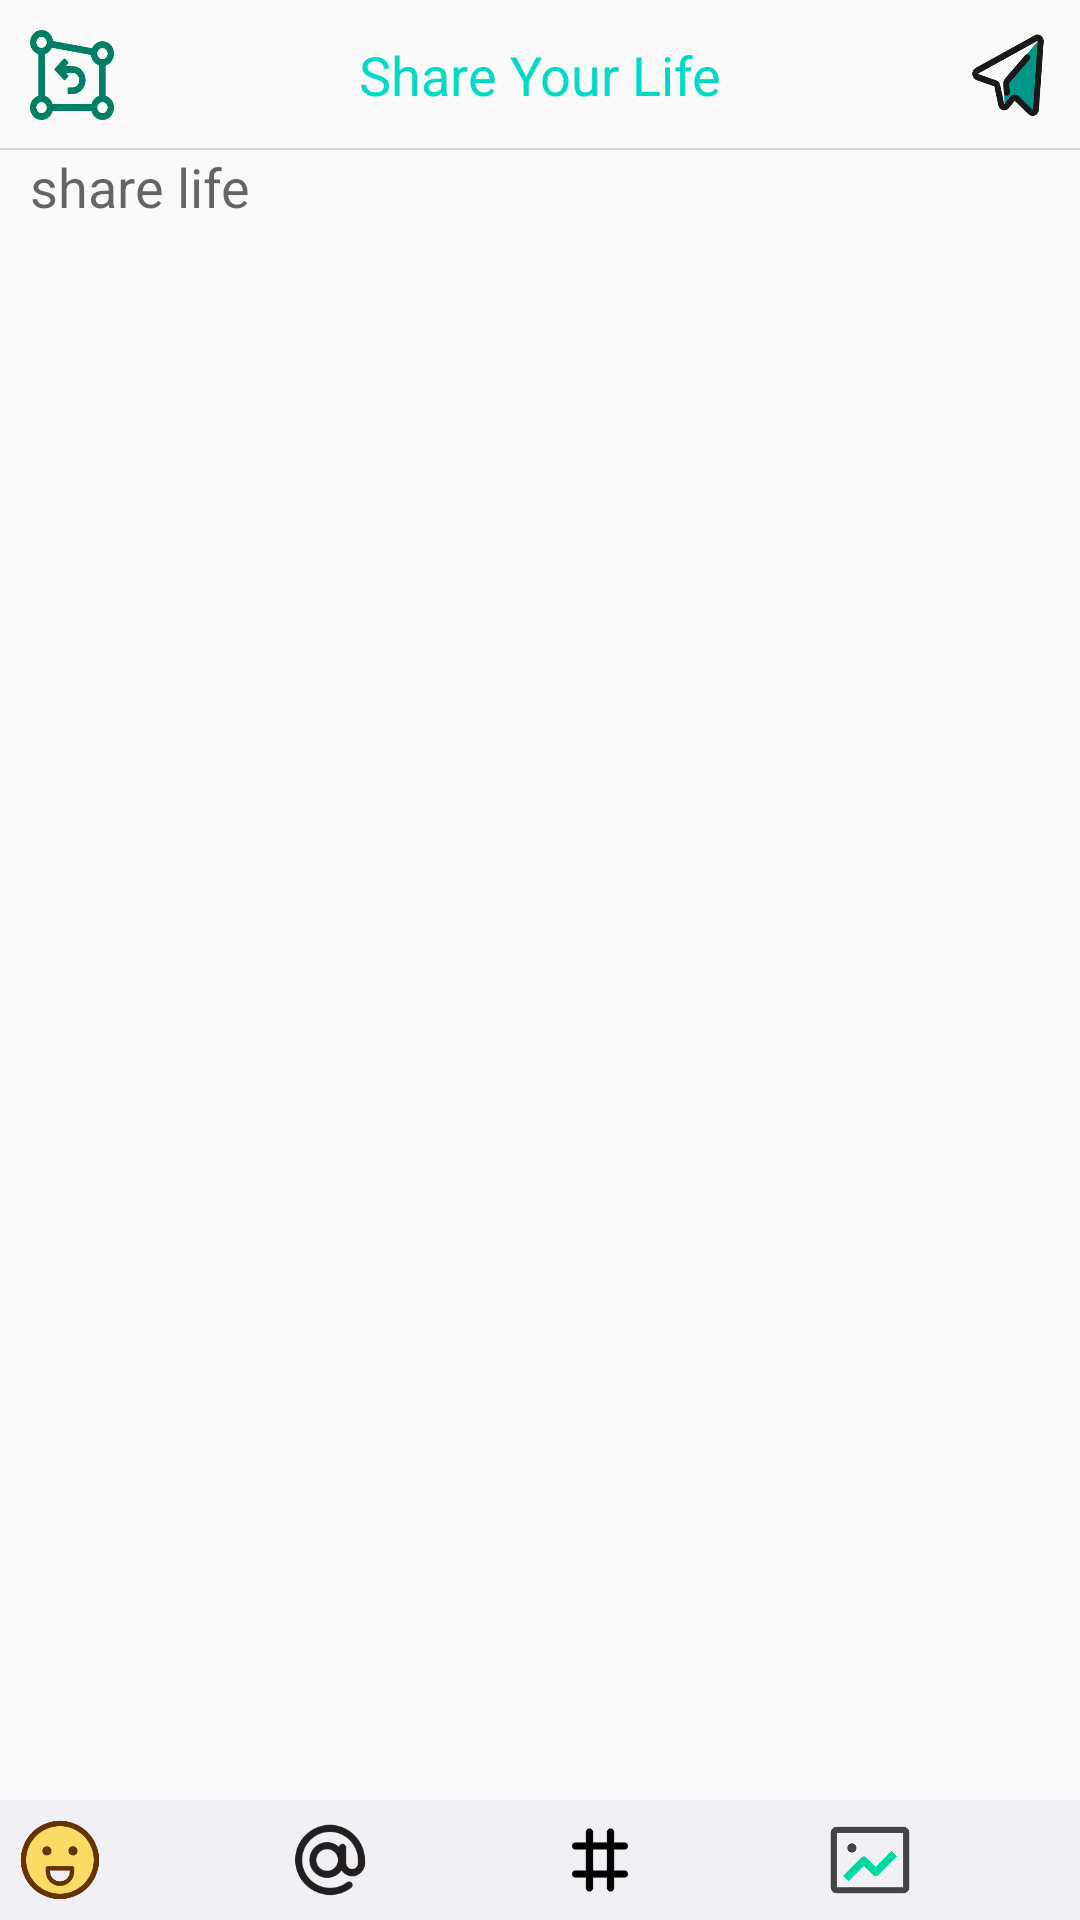

Write the Android layout XML for this screen, with the resource values it uses.
<!-- AndroidManifest.xml: application theme AppTheme -->
<!-- res/layout/activity_send_post.xml -->
<?xml version="1.0" encoding="utf-8"?>
<LinearLayout xmlns:android="http://schemas.android.com/apk/res/android"
    android:layout_width="match_parent"
    android:layout_height="match_parent"
    android:orientation="vertical">
    <RelativeLayout
        android:id="@+id/content_view"
        android:layout_width="match_parent"
        android:layout_height="0dp"
        android:layout_weight="1">
        <RelativeLayout
            android:id="@+id/top_bar"
            android:layout_width="match_parent"
            android:layout_height="50dp">
            <ImageButton
                android:id="@+id/btn_cancel"
                android:layout_alignParentStart="true"
                android:layout_height="match_parent"
                android:layout_width="48dp"
                android:src="@drawable/cancel"
                android:background="@color/colorTransparent"
                android:scaleType="fitXY"
                android:padding="10dp"
                android:layout_alignParentLeft="true" />
            <TextView
                android:id="@+id/txt_topbar"
                android:layout_width="match_parent"
                android:layout_height="match_parent"
                android:layout_centerInParent="true"
                android:gravity="center"
                android:textSize="18sp"
                android:textColor="@color/colorAccent"
                android:text="Share Your Life"/>
            <ImageButton
                android:id="@+id/btn_send"
                android:layout_alignParentEnd="true"
                android:layout_height="match_parent"
                android:layout_width="48dp"
                android:src="@drawable/send"
                android:background="@color/colorTransparent"
                android:scaleType="fitXY"
                android:padding="10dp"
                android:layout_alignParentRight="true" />
            <View
                android:layout_width="match_parent"
                android:layout_height="2px"
                android:background="@color/colorGrey"
                android:layout_alignParentBottom="true"/>
        </RelativeLayout>

        <RelativeLayout
            android:layout_width="match_parent"
            android:id="@+id/edit_area"
            android:layout_below="@+id/top_bar"
            android:layout_height="match_parent">
            <EditText
                android:id="@+id/post_et_content"
                android:layout_width="match_parent"
                android:layout_height="150dp"
                android:hint="share life"
                android:gravity="top"
                android:background="@null"
                android:paddingRight="10dp"
                android:paddingLeft="10dp" />
            <androidx.recyclerview.widget.RecyclerView
                android:id="@+id/rv_editImage"
                android:layout_below="@+id/post_et_content"
                android:layout_width="match_parent"
                android:layout_height="match_parent"
                android:layout_marginRight="10dp"
                android:layout_marginLeft="20dp" />

        </RelativeLayout>
    </RelativeLayout>

    <include
        android:id="@+id/emoji_layout"
        layout="@layout/emoji_keyboard_layout"
        android:layout_width="match_parent"
        android:layout_height="wrap_content" />
</LinearLayout>
<!-- res/layout/emoji_keyboard_layout.xml (included above) -->
<?xml version="1.0" encoding="utf-8"?>
<RelativeLayout
    xmlns:android="http://schemas.android.com/apk/res/android"
    android:layout_width="match_parent"
    android:layout_height="match_parent"
    android:orientation="vertical">
    <RelativeLayout
        android:id="@+id/bot_bar"
        android:layout_width="match_parent"
        android:layout_height="40dp"
        android:background="@color/colorShadowGrey">

        <ImageButton
            android:id="@+id/btn_emoji"
            android:layout_alignParentLeft="true"
            android:layout_height="match_parent"
            android:layout_width="40dp"
            android:src="@drawable/btn_emoji"
            android:background="@color/colorShadowGrey"
            android:scaleType="centerInside"
            android:padding="5dp" />
        <ImageButton
            android:id="@+id/btn_post_at"
            android:layout_toEndOf="@+id/btn_emoji"
            android:layout_height="match_parent"
            android:layout_width="40dp"
            android:layout_marginStart="50dp"
            android:src="@drawable/at"
            android:background="@color/colorShadowGrey"
            android:scaleType="centerInside"
            android:padding="6dp"
            android:layout_toRightOf="@+id/btn_emoji"
            android:layout_marginLeft="50dp" />
        <ImageButton
            android:id="@+id/btn_post_hash"
            android:layout_toEndOf="@+id/btn_post_at"
            android:layout_height="match_parent"
            android:layout_width="40dp"
            android:layout_marginStart="50dp"
            android:src="@drawable/hash"
            android:background="@color/colorShadowGrey"
            android:scaleType="centerInside"
            android:padding="6dp"
            android:layout_toRightOf="@+id/btn_post_at"
            android:layout_marginLeft="50dp" />
        <ImageButton
            android:id="@+id/post_btn_picture"
            android:layout_toEndOf="@+id/btn_post_hash"
            android:layout_height="match_parent"
            android:layout_width="40dp"
            android:layout_marginStart="50dp"
            android:src="@drawable/btn_picture"
            android:background="@color/colorShadowGrey"
            android:scaleType="centerInside"
            android:padding="6dp"
            android:layout_toRightOf="@+id/btn_post_hash"
            android:layout_marginLeft="50dp" />

        <ImageButton
            android:id="@+id/post_btn_camera"
            android:layout_toEndOf="@+id/post_btn_picture"
            android:layout_height="match_parent"
            android:layout_width="40dp"
            android:layout_marginStart="50dp"
            android:src="@drawable/btn_camera"
            android:background="@color/colorShadowGrey"
            android:scaleType="centerInside"
            android:padding="5dp"
            android:layout_toRightOf="@+id/post_btn_picture"
            android:layout_marginLeft="50dp" />
    </RelativeLayout>
    <RelativeLayout
        android:id="@+id/emoji_keyboard"
        android:layout_width="match_parent"
        android:layout_height="200dp"
        android:layout_below="@+id/bot_bar"
        android:visibility="gone"
        >
        <GridView
            android:id="@+id/grid_emoji_view"
            android:layout_width="match_parent"
            android:layout_height="match_parent"
            android:numColumns="7"
            android:horizontalSpacing="2dp"
            android:verticalSpacing="2dp"
            android:padding="10dp"
            android:clipToPadding="false"
            />
    </RelativeLayout>
</RelativeLayout>
<!-- resources referenced by this layout -->
<resources>
  <color name="colorAccent">#03DAC5</color>
  <color name="colorGrey">#D5D5D5</color>
  <color name="colorShadowGrey">#f0f0f5</color>
  <color name="colorTransparent">#00000000</color>
  <!-- drawable at: png bitmap (drawable-xxhdpi, 11133 bytes) -->
  <!-- drawable btn_camera: png bitmap (drawable-xxhdpi, 6544 bytes) -->
  <!-- drawable btn_emoji: png bitmap (drawable-xxhdpi, 9835 bytes) -->
  <!-- drawable btn_picture: png bitmap (drawable-xxhdpi, 4274 bytes) -->
  <!-- drawable cancel: png bitmap (drawable-xxhdpi, 7167 bytes) -->
  <!-- drawable hash: png bitmap (drawable-xxhdpi, 1062 bytes) -->
  <!-- drawable send: png bitmap (drawable-xxhdpi, 10586 bytes) -->
  <style name="AppTheme" parent="Theme.AppCompat.Light.DarkActionBar">
          
          <item name="colorPrimary">@color/colorPrimary</item>
          <item name="colorPrimaryDark">@color/colorPrimaryDark</item>
          <item name="colorAccent">@color/colorAccent</item>
      </style>
  <color name="colorPrimary">#6200EE</color>
  <color name="colorPrimaryDark">#3700B3</color>
</resources>
